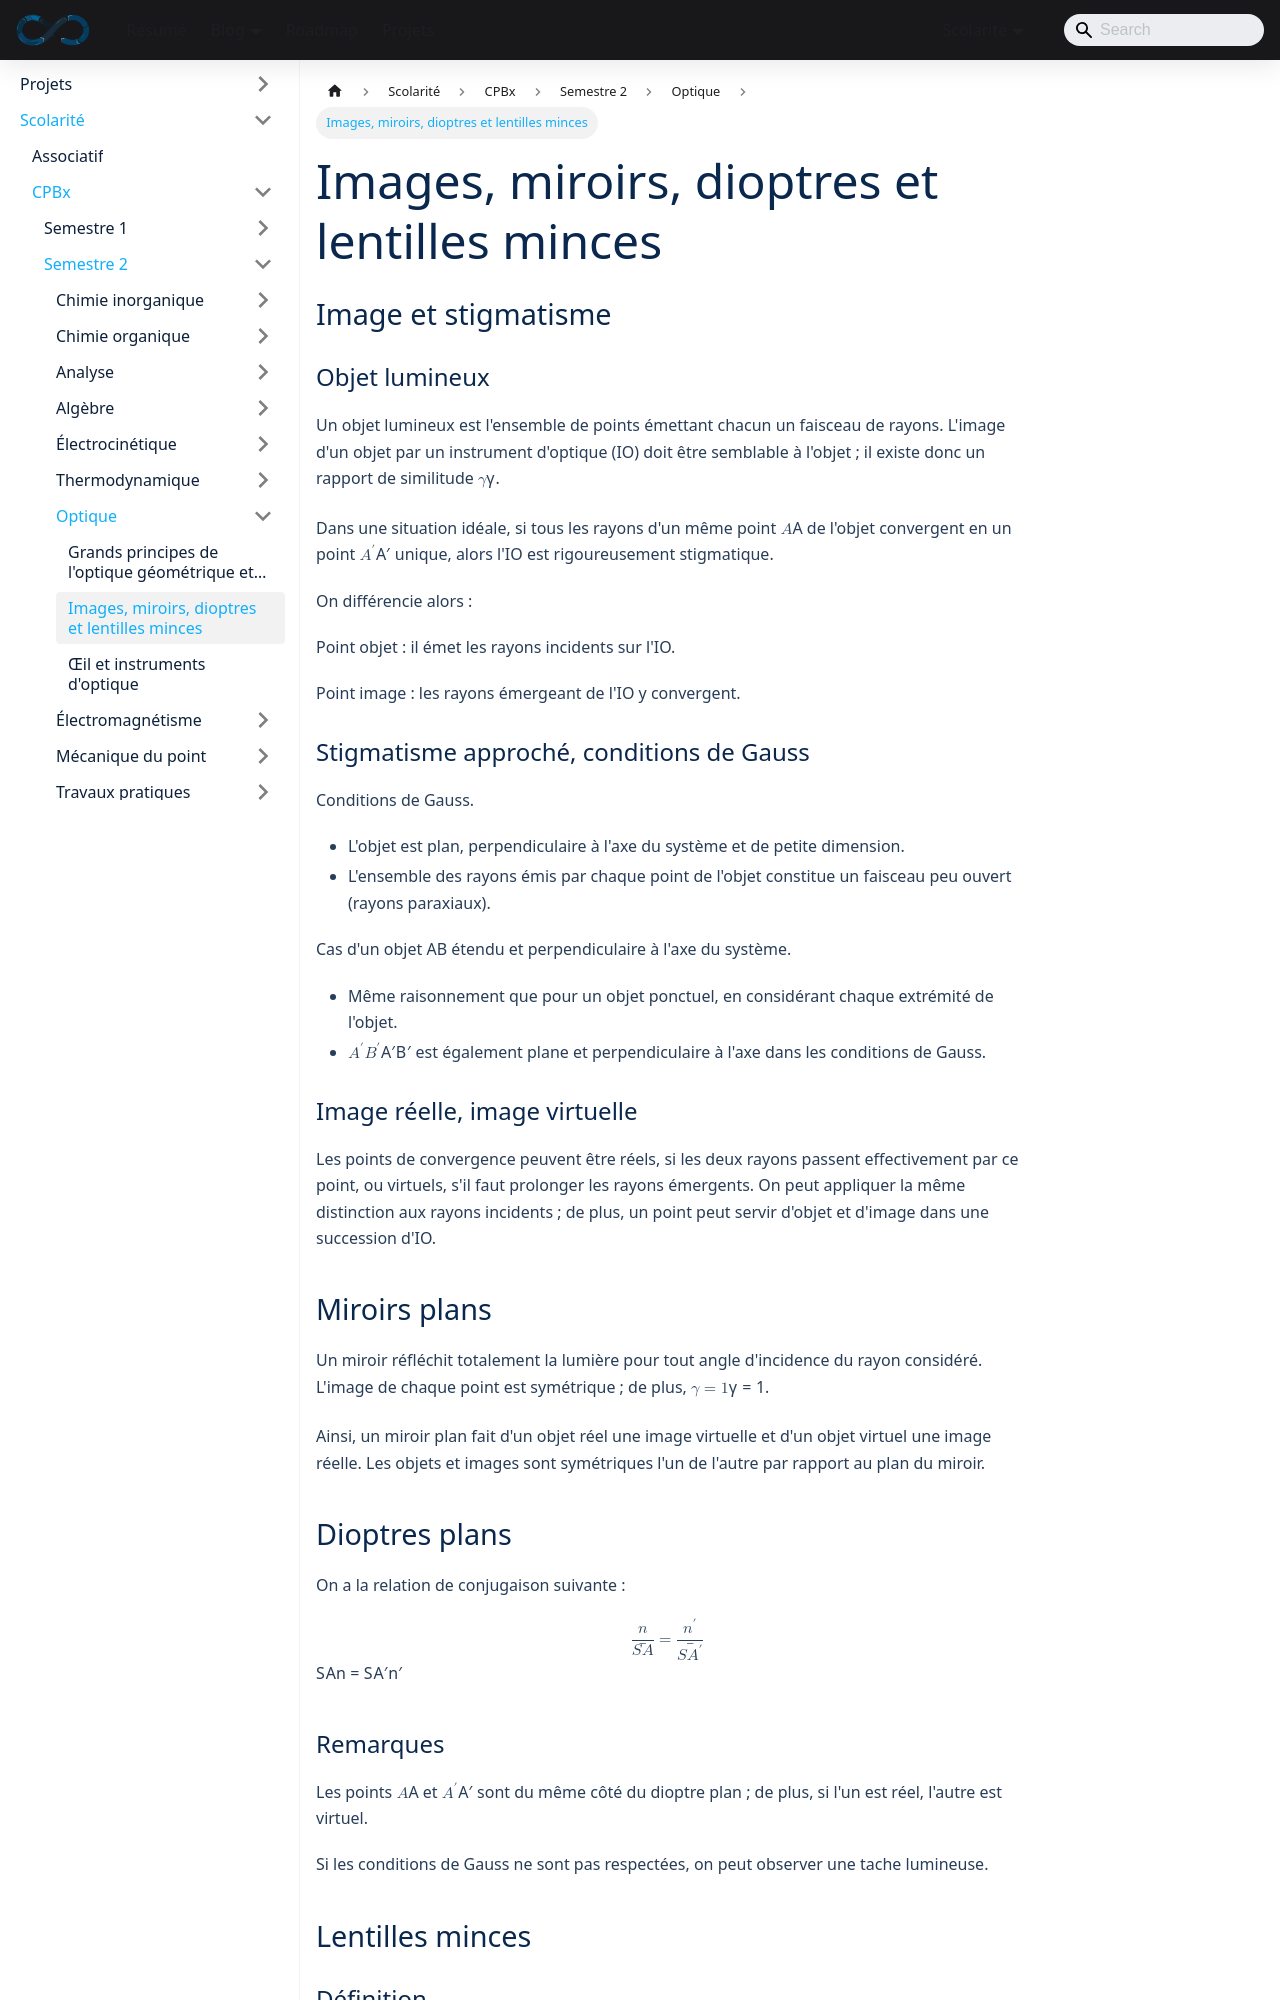

repository: sedelpeuch/sedelpeuch.github.io · page: docs/scolarite/cpbx/s2/optique/images-et-lentilles/index.html · generator: docusaurus

---
title: "Images, miroirs, dioptres et lentilles minces"
description: "Stigmatisme et conditions de Gauss, images réelles et virtuelles, miroirs et dioptres plans, lentilles minces : foyers, relations de Newton et de Descartes, vergence, associations et formule de Gullstrand."
sidebar_position: 2
---

## Image et stigmatisme

### Objet lumineux

Un objet lumineux est l'ensemble de points émettant chacun un faisceau de rayons. L'image d'un objet par un instrument d'optique (IO) doit être semblable à l'objet ; il existe donc un rapport de similitude $\gamma$.

Dans une situation idéale, si tous les rayons d'un même point $A$ de l'objet convergent en un point $A'$ unique, alors l'IO est rigoureusement stigmatique.

On différencie alors :

**Point objet :** il émet les rayons incidents sur l'IO.

**Point image :** les rayons émergeant de l'IO y convergent.

### Stigmatisme approché, conditions de Gauss

**Conditions de Gauss.**

- L'objet est plan, perpendiculaire à l'axe du système et de petite dimension.
- L'ensemble des rayons émis par chaque point de l'objet constitue un faisceau peu ouvert (rayons paraxiaux).

**Cas d'un objet AB étendu et perpendiculaire à l'axe du système.**

- Même raisonnement que pour un objet ponctuel, en considérant chaque extrémité de l'objet.
- $A'B'$ est également plane et perpendiculaire à l'axe dans les conditions de Gauss.

### Image réelle, image virtuelle

Les points de convergence peuvent être réels, si les deux rayons passent effectivement par ce point, ou virtuels, s'il faut prolonger les rayons émergents. On peut appliquer la même distinction aux rayons incidents ; de plus, un point peut servir d'objet et d'image dans une succession d'IO.
